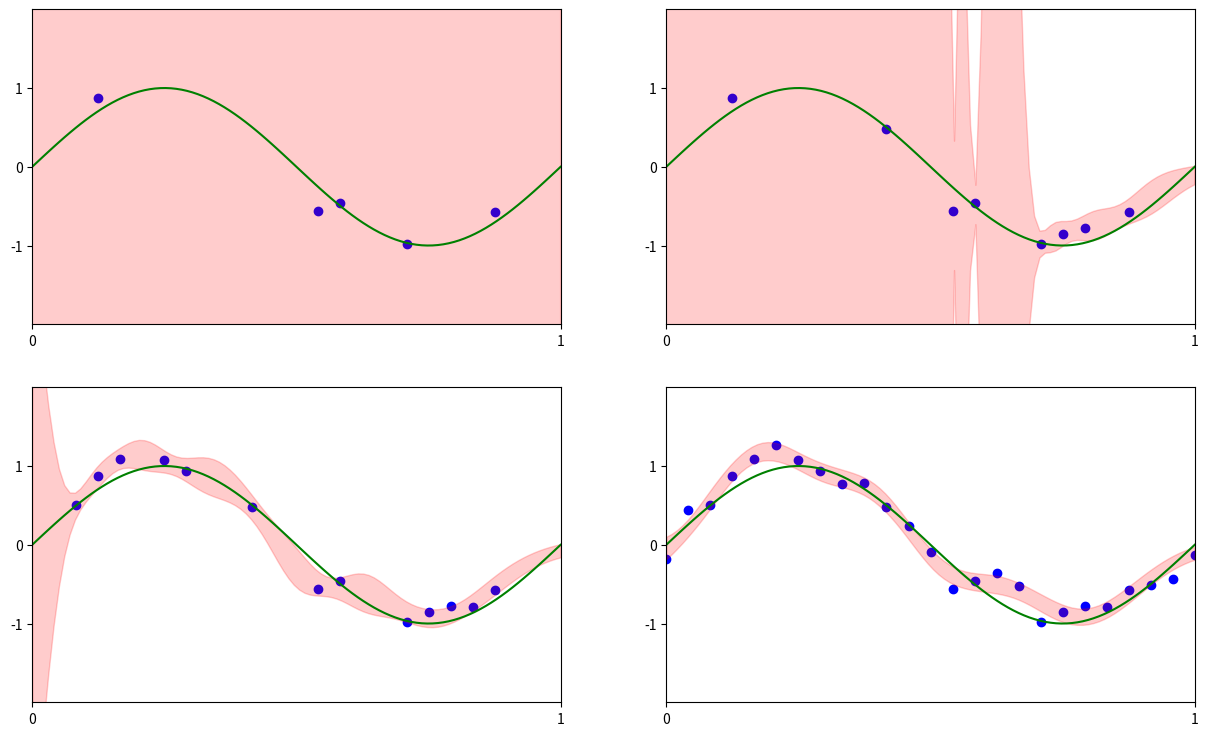

Write Python code to recreate this figure. (Note: this script raises an exception after producing the figure.)
import numpy as np
import matplotlib.pyplot as plt
from typing import List, Tuple


def gaussian_basis(x: float, mu: float, variance: float) -> float:
    return np.exp(-(x - mu) ** 2 / (2 * variance))


def design_matrix(X, mus, variance):
    Phi = []
    for x in X:
        phi = []
        for mu in mus:
            phi.append(gaussian_basis(x, mu, variance))
        Phi.append(phi)
    return np.array(Phi)


def y(x: np.ndarray):
    return np.sin(2 * np.pi * x)


def sampling(X_train: np.ndarray, beta: float) -> np.ndarray:
    T = []
    for x in X_train:
        T.append(y(x) + np.random.normal(0, 1 / np.sqrt(beta)))

    return np.array(T)


def plot_true_function(X_true, Y_true, ax):
    ax.plot(X_true, Y_true, c='green')


def plot_data_pts(X_train, Y_train, ax):
    ax.scatter(X_train, Y_train, c='blue')


M = 9
Ns = [5, 8, 13, 25]
plot_nrows = 2
plot_ncols = int(np.ceil(len(Ns) / 2))
mus = np.arange(0, 0.9, 0.1)
variance = 0.01
alpha = 5e-3
beta = 25

plt.figure(figsize=(15, 9))
np.random.seed(1)

X_true = np.linspace(0, 1, 100)
Y_true = y(X_true)

X_train = np.linspace(0, 1, Ns[-1])
np.random.shuffle(X_train)
Y_train = sampling(X_train, beta)

for i, N in enumerate(Ns):
    ax = plt.subplot(plot_nrows, plot_ncols, i + 1)

    X_train_ = X_train[:N]
    Y_train_ = Y_train[:N]

    plot_true_function(X_true, Y_true, ax)
    plot_data_pts(X_train_, Y_train_, ax)

    # posterior's parameters
    Phi = design_matrix(X_train_, mus, variance)
    SN = np.linalg.inv(alpha + beta * Phi.T.dot(Phi))
    mN = beta * SN.dot(Phi.T).dot(Y_train_)

    Phi_ = design_matrix(X_true, mus, variance).T
    pred_dist_mean = mN.T.dot(Phi_)
    pred_dist_variance = 1 / beta + np.diag(Phi_.T.dot(SN).dot(Phi_))
    ax.fill_between(X_true, 
        pred_dist_mean.ravel() - 2 * pred_dist_variance,
        pred_dist_mean.ravel() + 2 * pred_dist_variance,
        color='red', alpha=0.2)

    ax.set_xticks([0, 1])
    ax.set_yticks([-1, 0, 1])
    ax.set_xlim(0, 1)
    ax.set_ylim(-2, 2)

plt.savefig('../../images/predictive-distribution.png')
plt.close()

